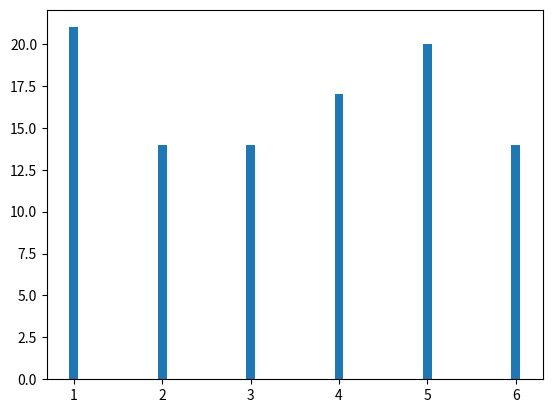

The script that saved this image:
import numpy as np
import numpy.random as rd
import matplotlib.pyplot as plt

def Moyenne(Serie):
    moyenne = 0
    for i in Serie:
        moyenne += i
    return moyenne / len(Serie) 

def Variance(Serie):
    var = 0
    moy = Moyenne(Serie)
    for i in Serie:
        var += (i - moy) * (i - moy)
    var = (1/len(Serie)) * var
    return var



def tirages_des(N):
    return rd.randint(1, 7, N)

Serie100 = tirages_des(100)

Vals=[1,2,3,4,5,6,7]
plt.hist(Serie100,Vals,histtype='bar',align='left',rwidth=0.1)
plt.show()

    